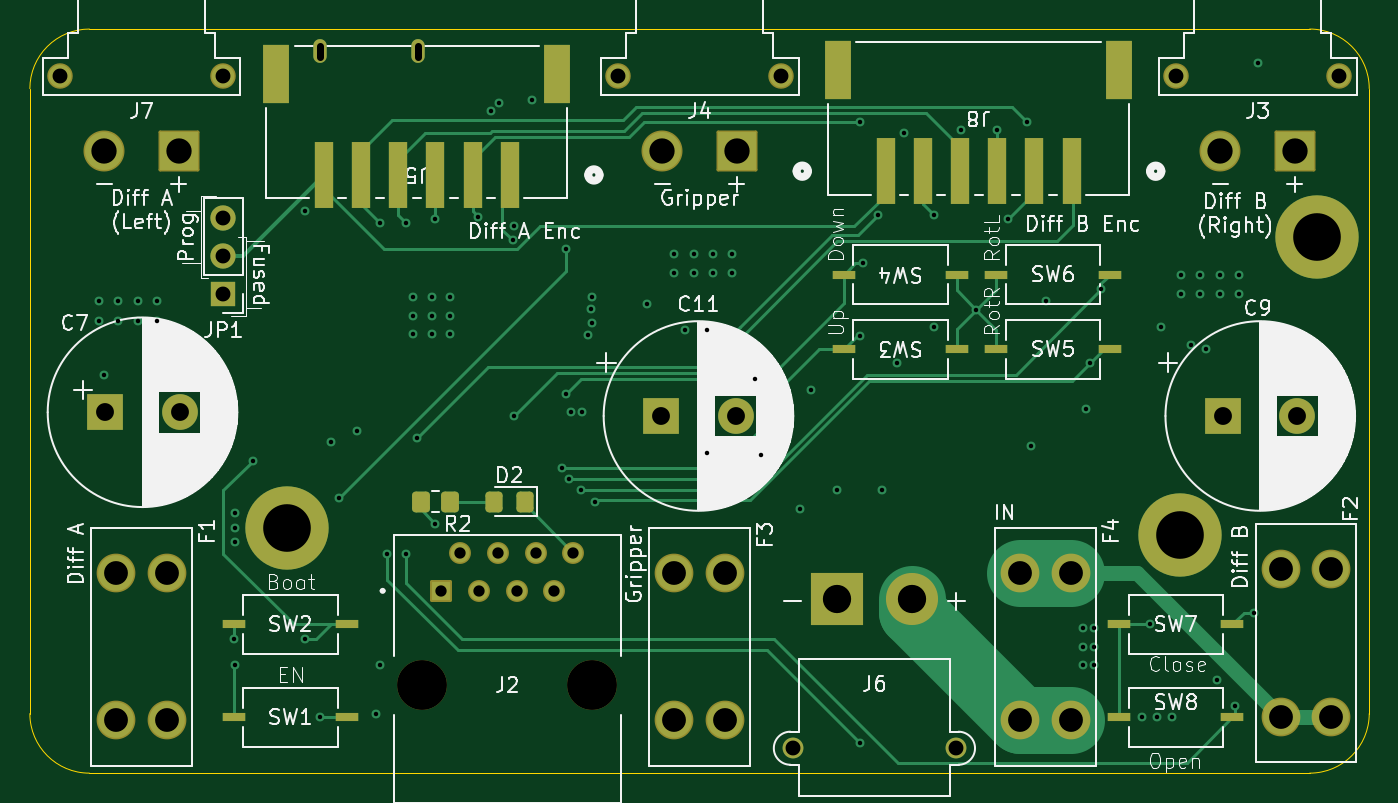
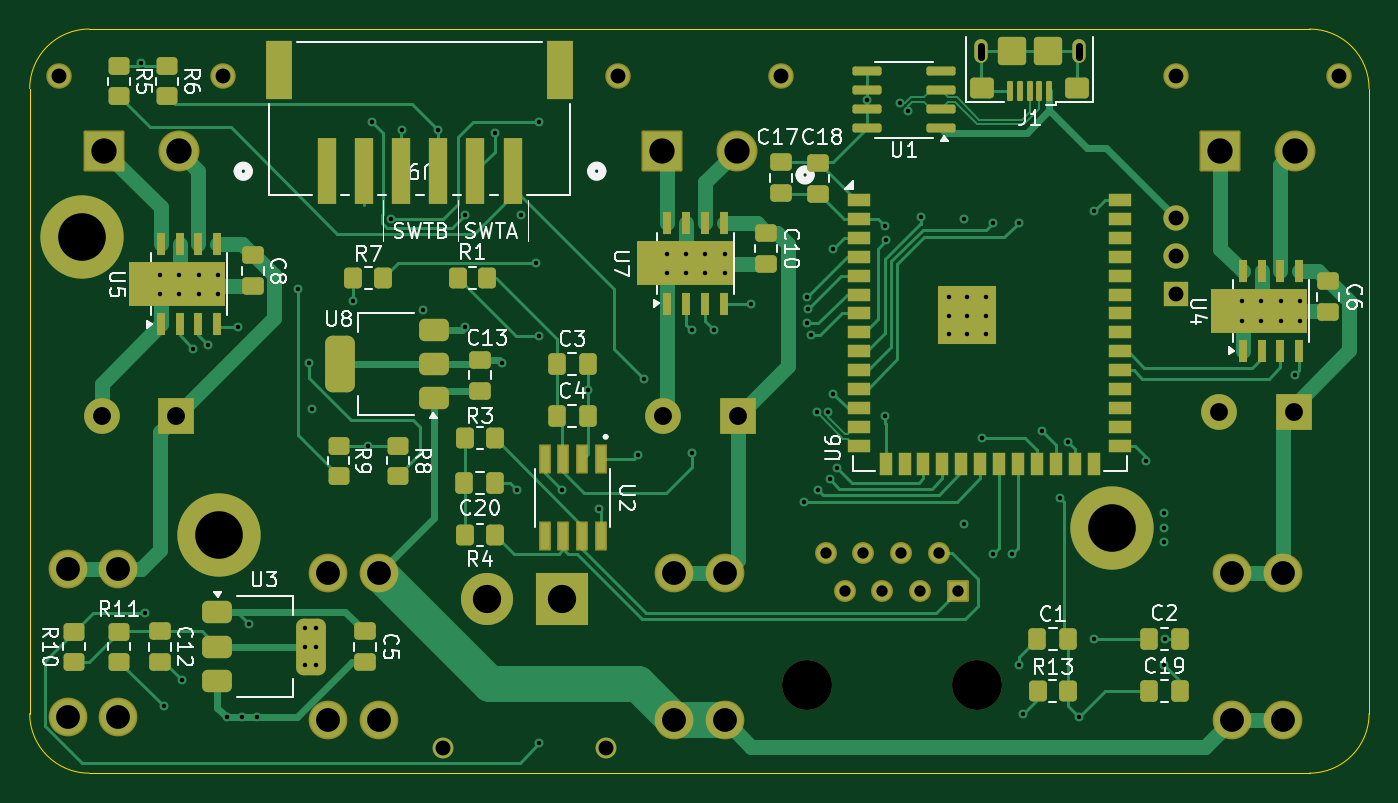
Circuit board: 11 layer files. Board 90.0 x 50.0 mm.
- bottom_copper: arm_drive_j3_4_5-B_Cu.gbl (41121 bytes)
- bottom_mask: arm_drive_j3_4_5-B_Mask.gbs (10272 bytes)
- paste: arm_drive_j3_4_5-B_Paste.gbp (8121 bytes)
- bottom_silk: arm_drive_j3_4_5-B_Silkscreen.gbo (67831 bytes)
- outline: arm_drive_j3_4_5-Edge_Cuts.gm1 (1027 bytes)
- top_copper: arm_drive_j3_4_5-F_Cu.gtl (18304 bytes)
- top_mask: arm_drive_j3_4_5-F_Mask.gts (4934 bytes)
- paste: arm_drive_j3_4_5-F_Paste.gtp (2478 bytes)
- top_silk: arm_drive_j3_4_5-F_Silkscreen.gto (123982 bytes)
- drill: arm_drive_j3_4_5-NPTH.drl (407 bytes)
- drill: arm_drive_j3_4_5-PTH.drl (3481 bytes)

=== bottom_copper: arm_drive_j3_4_5-B_Cu.gbl (41121 bytes, source omitted) ===
=== bottom_mask: arm_drive_j3_4_5-B_Mask.gbs (10272 bytes, source omitted) ===
=== paste: arm_drive_j3_4_5-B_Paste.gbp (8121 bytes, source omitted) ===
=== bottom_silk: arm_drive_j3_4_5-B_Silkscreen.gbo (67831 bytes, source omitted) ===
=== outline: arm_drive_j3_4_5-Edge_Cuts.gm1 ===
%TF.GenerationSoftware,KiCad,Pcbnew,8.0.3-8.0.3-0~ubuntu22.04.1*%
%TF.CreationDate,2024-07-03T00:47:08-04:00*%
%TF.ProjectId,arm_drive_j3_4_5,61726d5f-6472-4697-9665-5f6a335f345f,rev?*%
%TF.SameCoordinates,Original*%
%TF.FileFunction,Profile,NP*%
%FSLAX46Y46*%
G04 Gerber Fmt 4.6, Leading zero omitted, Abs format (unit mm)*
G04 Created by KiCad (PCBNEW 8.0.3-8.0.3-0~ubuntu22.04.1) date 2024-07-03 00:47:08*
%MOMM*%
%LPD*%
G01*
G04 APERTURE LIST*
%TA.AperFunction,Profile*%
%ADD10C,0.050000*%
%TD*%
G04 APERTURE END LIST*
D10*
X128660000Y-42520000D02*
X128660000Y-84520000D01*
X38660000Y-42520000D02*
G75*
G02*
X42660000Y-38520000I4000000J0D01*
G01*
X42660000Y-38520000D02*
X124660000Y-38520000D01*
X42660000Y-88520000D02*
G75*
G02*
X38660000Y-84520000I0J4000000D01*
G01*
X124660000Y-88520000D02*
X42660000Y-88520000D01*
X38660000Y-84520000D02*
X38660000Y-42520000D01*
X124660000Y-38520000D02*
G75*
G02*
X128660000Y-42520000I0J-4000000D01*
G01*
X128660000Y-84520000D02*
G75*
G02*
X124660000Y-88520000I-4000000J0D01*
G01*
M02*

=== top_copper: arm_drive_j3_4_5-F_Cu.gtl (18304 bytes, source omitted) ===
=== top_mask: arm_drive_j3_4_5-F_Mask.gts ===
%TF.GenerationSoftware,KiCad,Pcbnew,8.0.3-8.0.3-0~ubuntu22.04.1*%
%TF.CreationDate,2024-07-03T00:47:08-04:00*%
%TF.ProjectId,arm_drive_j3_4_5,61726d5f-6472-4697-9665-5f6a335f345f,rev?*%
%TF.SameCoordinates,Original*%
%TF.FileFunction,Soldermask,Top*%
%TF.FilePolarity,Negative*%
%FSLAX46Y46*%
G04 Gerber Fmt 4.6, Leading zero omitted, Abs format (unit mm)*
G04 Created by KiCad (PCBNEW 8.0.3-8.0.3-0~ubuntu22.04.1) date 2024-07-03 00:47:08*
%MOMM*%
%LPD*%
G01*
G04 APERTURE LIST*
G04 Aperture macros list*
%AMRoundRect*
0 Rectangle with rounded corners*
0 $1 Rounding radius*
0 $2 $3 $4 $5 $6 $7 $8 $9 X,Y pos of 4 corners*
0 Add a 4 corners polygon primitive as box body*
4,1,4,$2,$3,$4,$5,$6,$7,$8,$9,$2,$3,0*
0 Add four circle primitives for the rounded corners*
1,1,$1+$1,$2,$3*
1,1,$1+$1,$4,$5*
1,1,$1+$1,$6,$7*
1,1,$1+$1,$8,$9*
0 Add four rect primitives between the rounded corners*
20,1,$1+$1,$2,$3,$4,$5,0*
20,1,$1+$1,$4,$5,$6,$7,0*
20,1,$1+$1,$6,$7,$8,$9,0*
20,1,$1+$1,$8,$9,$2,$3,0*%
G04 Aperture macros list end*
%ADD10R,1.511300X0.609600*%
%ADD11R,1.295400X4.495800*%
%ADD12R,1.803400X3.911600*%
%ADD13C,1.712000*%
%ADD14RoundRect,0.102000X-1.275000X-1.275000X1.275000X-1.275000X1.275000X1.275000X-1.275000X1.275000X0*%
%ADD15C,2.754000*%
%ADD16RoundRect,0.250000X0.350000X0.450000X-0.350000X0.450000X-0.350000X-0.450000X0.350000X-0.450000X0*%
%ADD17C,2.604000*%
%ADD18RoundRect,0.250000X0.325000X0.450000X-0.325000X0.450000X-0.325000X-0.450000X0.325000X-0.450000X0*%
%ADD19R,2.400000X2.400000*%
%ADD20C,2.400000*%
%ADD21R,1.700000X1.700000*%
%ADD22O,1.700000X1.700000*%
%ADD23C,3.600000*%
%ADD24C,5.600000*%
%ADD25C,1.400000*%
%ADD26R,3.500000X3.500000*%
%ADD27C,3.500000*%
%ADD28C,3.350000*%
%ADD29RoundRect,0.102000X-0.634000X-0.634000X0.634000X-0.634000X0.634000X0.634000X-0.634000X0.634000X0*%
%ADD30C,1.472000*%
%ADD31O,0.900000X1.600000*%
G04 APERTURE END LIST*
D10*
%TO.C,SW7*%
X111856350Y-78520000D03*
X119463650Y-78520000D03*
%TD*%
%TO.C,SW5*%
X103606350Y-60020000D03*
X111213650Y-60020000D03*
%TD*%
D11*
%TO.C,J8*%
X108660000Y-48073801D03*
X106160000Y-48073801D03*
X103660000Y-48073801D03*
X101160000Y-48073801D03*
X98660000Y-48073801D03*
X96160000Y-48073801D03*
D12*
X111859999Y-41273801D03*
X92960001Y-41273801D03*
%TD*%
D13*
%TO.C,J7*%
X40660000Y-41700750D03*
X51660000Y-41700750D03*
D14*
X48660000Y-46700750D03*
D15*
X43660000Y-46700750D03*
%TD*%
D16*
%TO.C,R2*%
X66910000Y-70270000D03*
X64910000Y-70270000D03*
%TD*%
D10*
%TO.C,SW1*%
X52356350Y-84770000D03*
X59963650Y-84770000D03*
%TD*%
D17*
%TO.C,F4*%
X108610000Y-75060000D03*
X105210000Y-75060000D03*
X108610000Y-84980000D03*
X105210000Y-84980000D03*
%TD*%
D10*
%TO.C,SW6*%
X103606350Y-55020000D03*
X111213650Y-55020000D03*
%TD*%
D13*
%TO.C,J3*%
X115660000Y-41700750D03*
X126660000Y-41700750D03*
D14*
X123660000Y-46700750D03*
D15*
X118660000Y-46700750D03*
%TD*%
D10*
%TO.C,SW3*%
X100963650Y-60020000D03*
X93356350Y-60020000D03*
%TD*%
D18*
%TO.C,D2*%
X71910000Y-70270000D03*
X69860000Y-70270000D03*
%TD*%
D17*
%TO.C,F3*%
X85360000Y-75060000D03*
X81960000Y-75060000D03*
X85360000Y-84980000D03*
X81960000Y-84980000D03*
%TD*%
D19*
%TO.C,C7*%
X43727841Y-64270000D03*
D20*
X48727841Y-64270000D03*
%TD*%
D21*
%TO.C,JP1*%
X51660000Y-56295000D03*
D22*
X51660000Y-53755000D03*
X51660000Y-51215000D03*
%TD*%
D23*
%TO.C,H4*%
X115910000Y-72520000D03*
D24*
X115910000Y-72520000D03*
%TD*%
D13*
%TO.C,J4*%
X78160000Y-41700750D03*
X89160000Y-41700750D03*
D14*
X86160000Y-46700750D03*
D15*
X81160000Y-46700750D03*
%TD*%
D10*
%TO.C,SW4*%
X100963650Y-55020000D03*
X93356350Y-55020000D03*
%TD*%
%TO.C,SW2*%
X52356350Y-78520000D03*
X59963650Y-78520000D03*
%TD*%
D25*
%TO.C,J6*%
X100910000Y-86845000D03*
X89910000Y-86845000D03*
D26*
X92910000Y-76845000D03*
D27*
X97910000Y-76845000D03*
%TD*%
D28*
%TO.C,J2*%
X65019000Y-82620000D03*
X76451000Y-82620000D03*
D29*
X66290000Y-76270000D03*
D30*
X67560000Y-73730000D03*
X68830000Y-76270000D03*
X70100000Y-73730000D03*
X71370000Y-76270000D03*
X72640000Y-73730000D03*
X73910000Y-76270000D03*
X75180000Y-73730000D03*
%TD*%
D17*
%TO.C,F2*%
X126110000Y-74810000D03*
X122710000Y-74810000D03*
X126110000Y-84730000D03*
X122710000Y-84730000D03*
%TD*%
D19*
%TO.C,C11*%
X81086041Y-64520000D03*
D20*
X86086041Y-64520000D03*
%TD*%
D19*
%TO.C,C9*%
X118836041Y-64520000D03*
D20*
X123836041Y-64520000D03*
%TD*%
D23*
%TO.C,H2*%
X125160000Y-52520000D03*
D24*
X125160000Y-52520000D03*
%TD*%
D23*
%TO.C,H3*%
X55910000Y-72020000D03*
D24*
X55910000Y-72020000D03*
%TD*%
D10*
%TO.C,SW8*%
X111856350Y-84770000D03*
X119463650Y-84770000D03*
%TD*%
D17*
%TO.C,F1*%
X47860000Y-75060000D03*
X44460000Y-75060000D03*
X47860000Y-84980000D03*
X44460000Y-84980000D03*
%TD*%
D11*
%TO.C,J5*%
X70910000Y-48323801D03*
X68410000Y-48323801D03*
X65910000Y-48323801D03*
X63410000Y-48323801D03*
X60910000Y-48323801D03*
X58410000Y-48323801D03*
D12*
X74109999Y-41523801D03*
X55210001Y-41523801D03*
%TD*%
D31*
%TO.C,J1*%
X58160000Y-40020000D03*
X64760000Y-40020000D03*
%TD*%
M02*

=== paste: arm_drive_j3_4_5-F_Paste.gtp (2478 bytes, source withheld) ===
=== top_silk: arm_drive_j3_4_5-F_Silkscreen.gto (123982 bytes, source omitted) ===
=== drill: arm_drive_j3_4_5-NPTH.drl ===
M48
; DRILL file {KiCad 8.0.3-8.0.3-0~ubuntu22.04.1} date 2024-07-03T00:47:10-0400
; FORMAT={-:-/ absolute / metric / decimal}
; #@! TF.CreationDate,2024-07-03T00:47:10-04:00
; #@! TF.GenerationSoftware,Kicad,Pcbnew,8.0.3-8.0.3-0~ubuntu22.04.1
; #@! TF.FileFunction,NonPlated,1,4,NPTH
FMAT,2
METRIC
; #@! TA.AperFunction,NonPlated,NPTH,ComponentDrill
T1C3.350
%
G90
G05
T1
X65.019Y-82.62
X76.451Y-82.62
M30

=== drill: arm_drive_j3_4_5-PTH.drl ===
M48
; DRILL file {KiCad 8.0.3-8.0.3-0~ubuntu22.04.1} date 2024-07-03T00:47:10-0400
; FORMAT={-:-/ absolute / metric / decimal}
; #@! TF.CreationDate,2024-07-03T00:47:10-04:00
; #@! TF.GenerationSoftware,Kicad,Pcbnew,8.0.3-8.0.3-0~ubuntu22.04.1
; #@! TF.FileFunction,Plated,1,4,PTH
FMAT,2
METRIC
; #@! TA.AperFunction,Plated,PTH,ViaDrill
T1C0.300
; #@! TA.AperFunction,Plated,PTH,ComponentDrill
T2C0.300
; #@! TA.AperFunction,Plated,PTH,ComponentDrill
T3C0.500
; #@! TA.AperFunction,Plated,PTH,ComponentDrill
T4C0.760
; #@! TA.AperFunction,Plated,PTH,ComponentDrill
T5C1.000
; #@! TA.AperFunction,Plated,PTH,ComponentDrill
T6C1.200
; #@! TA.AperFunction,Plated,PTH,ComponentDrill
T7C1.600
; #@! TA.AperFunction,Plated,PTH,ComponentDrill
T8C1.700
; #@! TA.AperFunction,Plated,PTH,ComponentDrill
T9C1.900
; #@! TA.AperFunction,Plated,PTH,ComponentDrill
T10C3.200
%
G90
G05
T1
X43.66Y-61.77
X52.36Y-79.52
X52.41Y-71.02
X52.41Y-72.02
X52.41Y-73.02
X52.41Y-81.27
X53.66Y-67.52
X57.16Y-50.77
X57.16Y-79.52
X58.16Y-84.77
X58.91Y-66.27
X59.41Y-70.02
X60.66Y-65.52
X61.91Y-84.52
X62.16Y-51.52
X62.16Y-81.27
X62.66Y-73.77
X63.91Y-51.52
X63.91Y-73.77
X64.41Y-56.52
X64.41Y-57.77
X64.41Y-59.02
X64.66Y-66.02
X65.66Y-56.52
X65.66Y-57.77
X65.66Y-59.02
X65.91Y-51.27
X65.91Y-71.77
X66.91Y-56.52
X66.91Y-57.77
X66.91Y-59.02
X68.785Y-51.145
X69.644Y-44.036
X70.176Y-43.504
X71.111Y-52.721
X71.16Y-51.77
X71.16Y-64.52
X72.41Y-43.27
X74.41Y-68.02
X74.66Y-53.27
X74.66Y-63.02
X74.91Y-68.77
X75.034Y-64.27
X75.66Y-69.52
X75.786Y-64.27
X76.16Y-59.07
X76.386Y-57.344
X76.41Y-56.52
X76.41Y-58.27
X76.66Y-70.27
X80.16Y-57.02
X82.66Y-58.77
X84.16Y-58.77
X84.16Y-67.02
X87.41Y-62.02
X87.785Y-67.145
X90.41Y-70.77
X91.16Y-62.77
X92.91Y-69.52
X94.41Y-44.77
X94.41Y-59.17
X94.41Y-86.52
X94.66Y-54.27
X95.661Y-51.021
X95.91Y-69.52
X96.91Y-60.97
X97.41Y-45.52
X99.41Y-51.02
X99.41Y-58.52
X101.21Y-45.27
X102.26Y-57.37
X103.66Y-45.27
X104.41Y-51.27
X105.66Y-44.77
X105.91Y-66.52
X106.91Y-56.77
X109.41Y-78.77
X109.41Y-80.02
X109.41Y-81.27
X109.66Y-64.02
X109.91Y-60.97
X110.16Y-78.77
X110.16Y-80.02
X110.16Y-81.27
X110.66Y-56.02
X113.41Y-84.77
X113.91Y-78.52
X114.41Y-84.77
X114.66Y-58.52
X115.41Y-84.77
X116.66Y-59.77
X117.66Y-60.02
X118.41Y-82.27
X119.66Y-84.02
X120.91Y-77.77
X121.16Y-40.77
T2
X43.305Y-56.82
X43.305Y-58.12
X44.605Y-56.82
X44.605Y-58.12
X45.905Y-56.82
X45.905Y-58.12
X47.205Y-56.82
X47.205Y-58.12
X81.96Y-53.62
X81.96Y-54.92
X83.26Y-53.62
X83.26Y-54.92
X84.56Y-53.62
X84.56Y-54.92
X85.86Y-53.62
X85.86Y-54.92
X116.01Y-55.02
X116.01Y-56.32
X117.31Y-55.02
X117.31Y-56.32
X118.61Y-55.02
X118.61Y-56.32
X119.91Y-55.02
X119.91Y-56.32
T4
X66.29Y-76.27
X67.56Y-73.73
X68.83Y-76.27
X70.1Y-73.73
X71.37Y-76.27
X72.64Y-73.73
X73.91Y-76.27
X75.18Y-73.73
T5
X40.66Y-41.701
X51.66Y-41.701
X51.66Y-51.215
X51.66Y-53.755
X51.66Y-56.295
X78.16Y-41.701
X89.16Y-41.701
X89.91Y-86.845
X100.91Y-86.845
X115.66Y-41.701
X126.66Y-41.701
T6
X43.728Y-64.27
X48.728Y-64.27
X81.086Y-64.52
X86.086Y-64.52
X118.836Y-64.52
X123.836Y-64.52
T7
X44.46Y-75.06
X44.46Y-84.98
X47.86Y-75.06
X47.86Y-84.98
X81.96Y-75.06
X81.96Y-84.98
X85.36Y-75.06
X85.36Y-84.98
X105.21Y-75.06
X105.21Y-84.98
X108.61Y-75.06
X108.61Y-84.98
X122.71Y-74.81
X122.71Y-84.73
X126.11Y-74.81
X126.11Y-84.73
T8
X43.66Y-46.701
X48.66Y-46.701
X81.16Y-46.701
X86.16Y-46.701
X118.66Y-46.701
X123.66Y-46.701
T9
X92.91Y-76.845
X97.91Y-76.845
T10
X55.91Y-72.02
X115.91Y-72.52
X125.16Y-52.52
T3
X58.16Y-39.67G85X58.16Y-40.37
G05
X64.76Y-39.67G85X64.76Y-40.37
G05
M30

